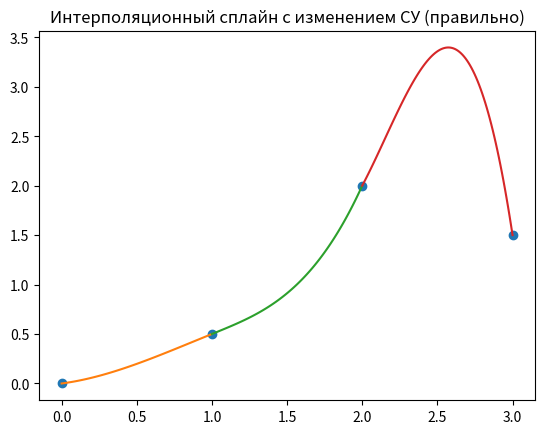

Python code for this plot:

import numpy as np
import matplotlib.pyplot as plt

x_observed = np.array([0, 1, 2, 3])
y_observed = np.array([0, 0.5, 2, 1.5])

der_a = 0.2
der_b = -10

h = x_observed[1:] - x_observed[:-1]
d = (y_observed[1:] - y_observed[:-1]) / h
b = 6 * (d[1:] - d[:-1])

A_up = np.diag(h[1:-1], k=1)
A_middle = np.diag(2 * (h[1:] + h[:-1]), k=0)
A_down = np.diag(h[1:-1], k=-1)


A = A_up + A_middle + A_down

A[0][0] -= 0.5 * h[0]
A[-1][-1] -= 0.5 * h[-1]

b[0] -= 3 * (d[0] - der_a)
b[-1] -= 3 * (der_b - d[-1])

m = np.linalg.solve(A, b)

m_0 = 3 / h[0] * (d[0] - der_a) - m[0] / 2
m_N = 3 / h[-1] * (der_b - d[-1]) - m[-1] / 2

m = np.hstack([m_0, m, m_N])

coef0 = y_observed[:-1]
coef1 = d - h / 6 * (2 * m[:-1] + m[1:])
coef2 = m[:-1] / 2
coef3 = (m[1:] - m[:-1]) / (6 * h)

plt.plot(x_observed, y_observed, 'o', label='data')
for k in range(len(coef0)):
    bins = np.linspace(x_observed[k], x_observed[k + 1], 100) - x_observed[k]

    y = np.polyval([coef3[k], coef2[k], coef1[k], coef0[k]], bins)
    plt.plot(x_observed[k] + bins, y)
plt.title("Интерполяционный сплайн с изменением СУ (правильно)")
plt.savefig('2_cubic_my.png', dpi=300)
plt.show()
